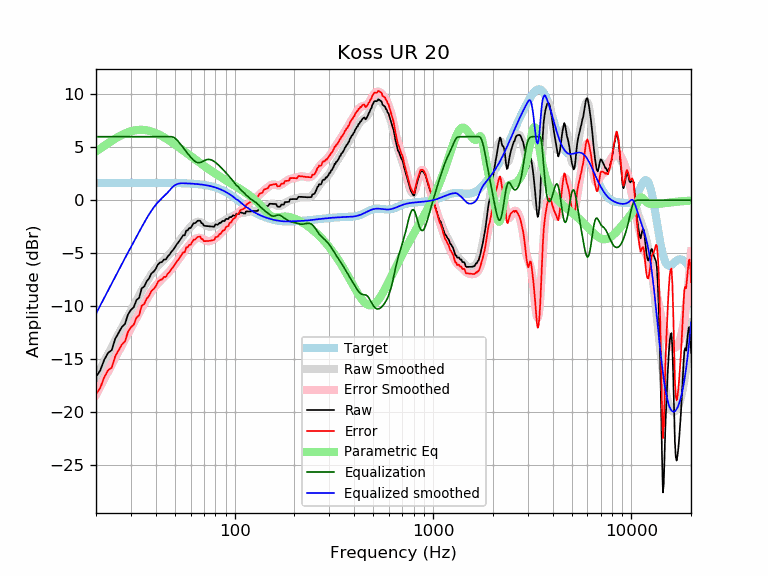

Source data for this figure (header and first rows):
frequency, raw, error, smoothed, error_smoothed, equalization, parametric_eq, equalized_raw, equalized_smoothed, target
20, -16.67, -18.32, -16.70, -18.35, 6.00, 4.60, -10.67, -10.70, 1.65
21, -16.06, -17.71, -15.94, -17.59, 6.00, 4.87, -10.06, -9.94, 1.65
22, -15.06, -16.71, -15.21, -16.85, 6.00, 5.14, -9.06, -9.21, 1.65
23, -14.40, -16.05, -14.51, -16.15, 6.00, 5.38, -8.40, -8.51, 1.65
24, -14.15, -15.80, -13.84, -15.48, 6.00, 5.61, -8.15, -7.84, 1.65
25, -13.08, -14.72, -13.20, -14.85, 6.00, 5.82, -7.08, -7.20, 1.65
26, -12.50, -14.15, -12.59, -14.24, 6.00, 6.00, -6.50, -6.59, 1.65
27, -11.96, -13.61, -12.01, -13.66, 6.00, 6.17, -5.96, -6.01, 1.65
28, -11.66, -13.31, -11.46, -13.10, 6.00, 6.31, -5.66, -5.46, 1.65
29, -10.77, -12.42, -10.93, -12.57, 6.00, 6.42, -4.77, -4.93, 1.65
30, -10.34, -11.99, -10.41, -12.06, 6.00, 6.51, -4.34, -4.41, 1.65
31, -10.09, -11.73, -9.92, -11.57, 6.00, 6.58, -4.09, -3.92, 1.65
32, -9.42, -11.07, -9.44, -11.09, 6.00, 6.62, -3.42, -3.44, 1.65
33, -9.20, -10.85, -8.97, -10.62, 6.00, 6.65, -3.20, -2.97, 1.65
34, -8.30, -9.95, -8.53, -10.18, 6.00, 6.65, -2.30, -2.53, 1.65
35, -8.15, -9.79, -8.10, -9.75, 6.00, 6.63, -2.15, -2.10, 1.65
36, -7.64, -9.29, -7.71, -9.35, 6.00, 6.60, -1.64, -1.71, 1.65
37, -7.39, -9.03, -7.34, -8.98, 6.00, 6.56, -1.39, -1.34, 1.64
38, -6.92, -8.56, -7.00, -8.64, 6.00, 6.50, -0.92, -1.00, 1.64
39, -6.75, -8.39, -6.70, -8.34, 6.00, 6.42, -0.75, -0.70, 1.64
40, -6.49, -8.13, -6.43, -8.08, 6.00, 6.34, -0.49, -0.43, 1.64
41, -6.07, -7.71, -6.20, -7.84, 6.00, 6.25, -0.07, -0.20, 1.64
42, -5.88, -7.53, -5.99, -7.63, 6.00, 6.16, 0.12, 0.01, 1.64
43, -5.83, -7.47, -5.80, -7.44, 6.00, 6.05, 0.17, 0.20, 1.64
44, -5.59, -7.23, -5.62, -7.26, 6.00, 5.95, 0.41, 0.38, 1.64
45, -5.59, -7.23, -5.44, -7.08, 6.00, 5.84, 0.41, 0.56, 1.64
46, -5.29, -6.93, -5.26, -6.90, 6.00, 5.72, 0.71, 0.74, 1.64
47, -5.13, -6.76, -5.07, -6.70, 6.00, 5.61, 0.87, 0.93, 1.63
48, -4.85, -6.48, -4.87, -6.50, 6.00, 5.49, 1.15, 1.13, 1.63
49, -4.67, -6.30, -4.65, -6.28, 5.95, 5.38, 1.29, 1.30, 1.63
50, -4.44, -6.06, -4.43, -6.06, 5.86, 5.26, 1.42, 1.43, 1.63
51, -4.17, -5.79, -4.21, -5.83, 5.72, 5.14, 1.55, 1.51, 1.62
52, -3.98, -5.60, -3.98, -5.60, 5.55, 5.03, 1.56, 1.56, 1.62
53, -3.76, -5.37, -3.76, -5.38, 5.36, 4.91, 1.61, 1.60, 1.62
54, -3.53, -5.14, -3.55, -5.17, 5.17, 4.80, 1.64, 1.61, 1.61
55, -3.30, -4.91, -3.35, -4.96, 4.96, 4.69, 1.66, 1.61, 1.61
56, -3.30, -4.91, -3.16, -4.77, 4.77, 4.58, 1.46, 1.60, 1.60
57, -2.85, -4.44, -2.98, -4.58, 4.58, 4.47, 1.73, 1.60, 1.60
58, -2.85, -4.44, -2.81, -4.40, 4.40, 4.37, 1.55, 1.59, 1.59
59, -2.62, -4.20, -2.65, -4.23, 4.23, 4.26, 1.61, 1.58, 1.58
60, -2.62, -4.20, -2.49, -4.07, 4.07, 4.16, 1.45, 1.58, 1.58
61, -2.39, -3.96, -2.35, -3.92, 3.92, 4.06, 1.53, 1.57, 1.57
62, -2.17, -3.72, -2.23, -3.79, 3.79, 3.96, 1.62, 1.56, 1.56
63, -2.16, -3.71, -2.13, -3.68, 3.68, 3.87, 1.52, 1.55, 1.55
64, -2.07, -3.60, -2.06, -3.60, 3.60, 3.77, 1.54, 1.54, 1.54
65, -1.93, -3.46, -2.03, -3.56, 3.56, 3.68, 1.62, 1.53, 1.53
66, -1.93, -3.44, -2.03, -3.54, 3.54, 3.59, 1.61, 1.51, 1.51
67, -1.93, -3.43, -2.06, -3.56, 3.56, 3.50, 1.63, 1.50, 1.50
68, -2.16, -3.65, -2.12, -3.60, 3.60, 3.42, 1.44, 1.49, 1.49
69, -2.19, -3.66, -2.19, -3.66, 3.66, 3.33, 1.47, 1.47, 1.47
70, -2.40, -3.86, -2.27, -3.72, 3.72, 3.25, 1.32, 1.45, 1.45
71, -2.42, -3.85, -2.34, -3.78, 3.78, 3.17, 1.36, 1.44, 1.44
72, -2.43, -3.85, -2.41, -3.82, 3.82, 3.09, 1.39, 1.42, 1.42
73, -2.45, -3.84, -2.45, -3.85, 3.85, 3.01, 1.40, 1.40, 1.40
74, -2.46, -3.84, -2.48, -3.86, 3.86, 2.94, 1.39, 1.37, 1.37
75, -2.47, -3.82, -2.50, -3.85, 3.85, 2.86, 1.37, 1.35, 1.35
76, -2.48, -3.80, -2.49, -3.82, 3.82, 2.79, 1.34, 1.32, 1.32
77, -2.48, -3.78, -2.48, -3.77, 3.77, 2.72, 1.29, 1.30, 1.30
78, -2.49, -3.76, -2.45, -3.72, 3.72, 2.65, 1.23, 1.27, 1.27
79, -2.49, -3.73, -2.41, -3.65, 3.65, 2.58, 1.16, 1.24, 1.24
... 553 more rows
